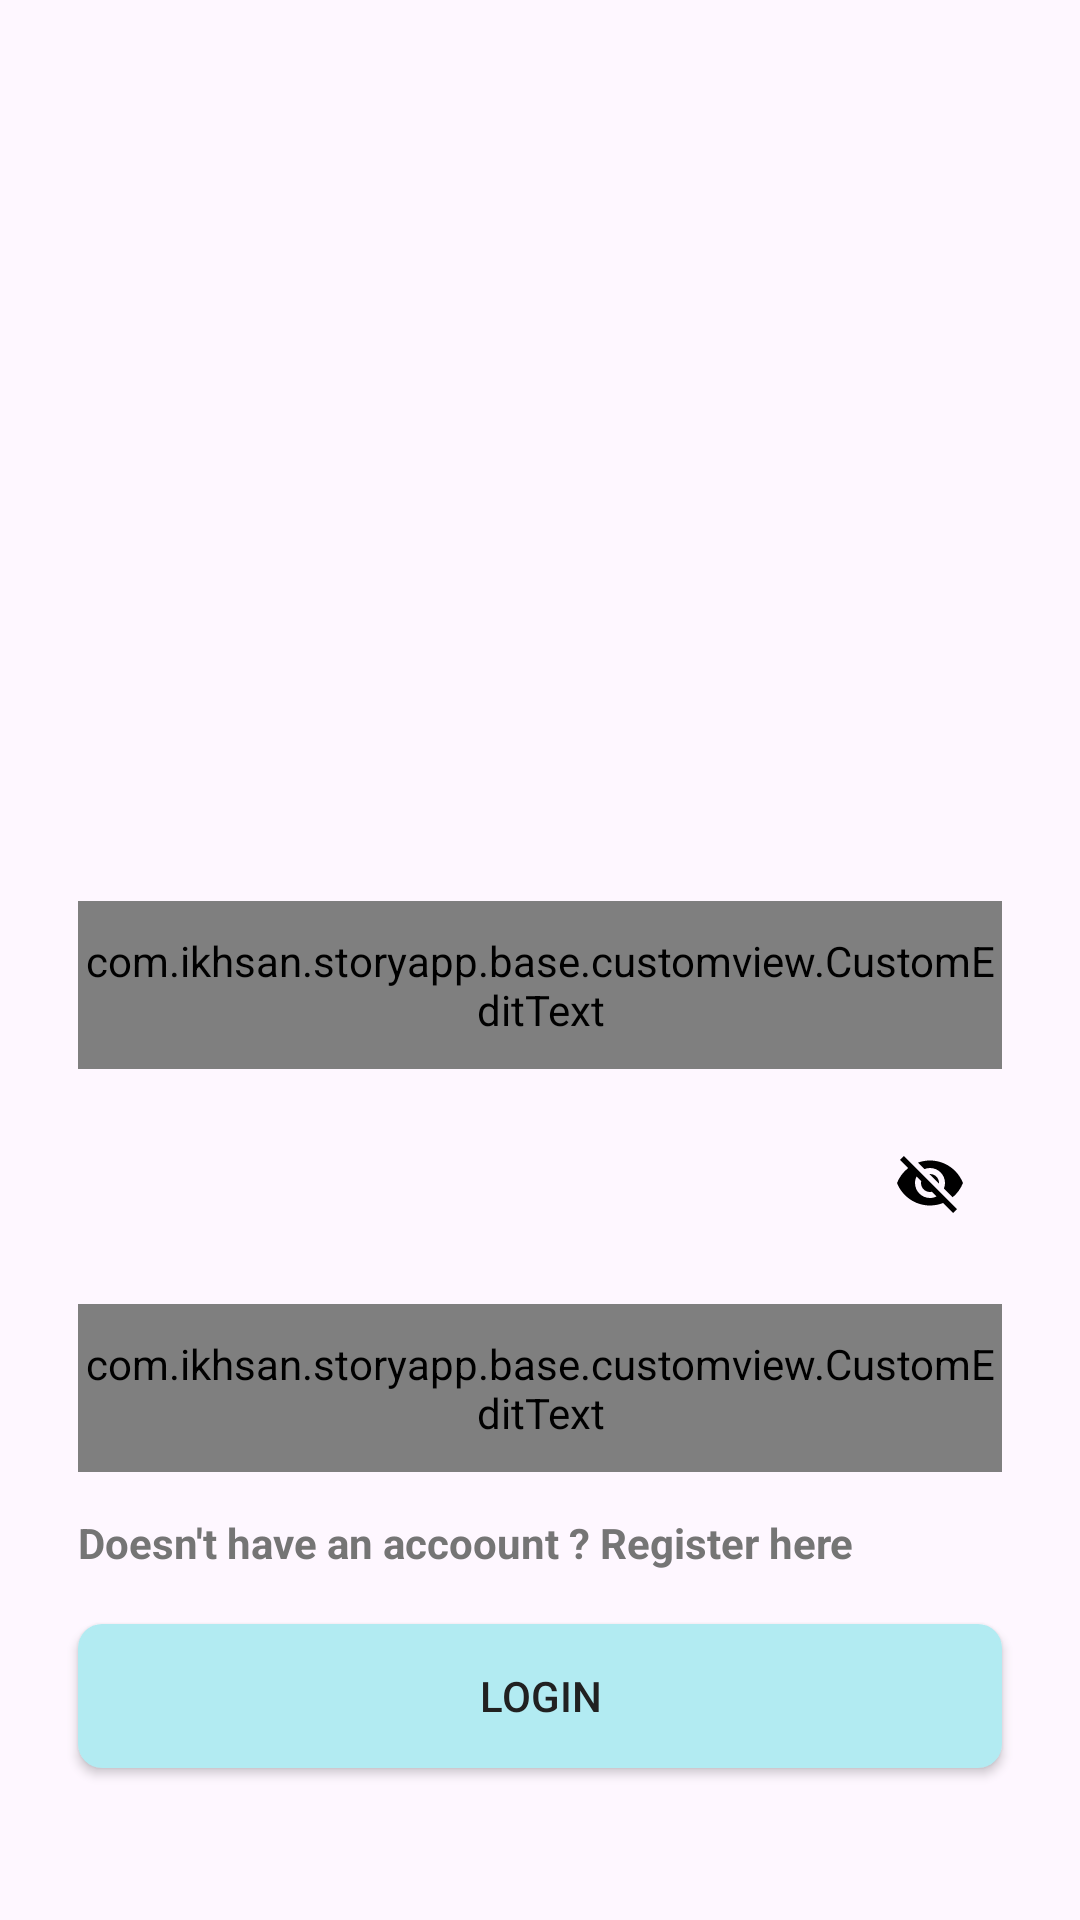

Android layout source for this screen:
<!-- AndroidManifest.xml: application theme Theme.StoryApp -->
<!-- res/layout/fragment_login.xml -->
<?xml version="1.0" encoding="utf-8"?>
<androidx.constraintlayout.widget.ConstraintLayout xmlns:android="http://schemas.android.com/apk/res/android"
    xmlns:app="http://schemas.android.com/apk/res-auto"
    xmlns:tools="http://schemas.android.com/tools"
    android:layout_width="match_parent"
    android:layout_height="match_parent"
    tools:context=".ui.login.LoginFragment">

    <com.google.android.material.textfield.TextInputLayout
        android:id="@+id/textInputLayoutUsername"
        android:layout_width="match_parent"
        android:layout_height="wrap_content"
        app:errorEnabled="true"
        app:errorTextColor="@color/red_error"
        android:layout_marginHorizontal="@dimen/space_jumbo"
        style="@android:style/TextAppearance.Widget.EditText"
        app:layout_constraintBottom_toBottomOf="parent"
        app:layout_constraintTop_toTopOf="parent">

        <com.ikhsan.storyapp.base.customview.CustomEditText
            android:id="@+id/ed_login_email"
            android:inputType="text"
            android:layout_width="match_parent"
            android:layout_height="@dimen/size_jumbo"
            android:hint="Username"
            android:gravity="center|start"
            android:textColor="@color/black"
            android:imeOptions="actionNext" />

    </com.google.android.material.textfield.TextInputLayout>


    <com.google.android.material.textfield.TextInputLayout
        android:id="@+id/textInputLayoutPassword"
        android:layout_width="0dp"
        android:layout_height="wrap_content"
        android:layout_marginTop="@dimen/space_normal"
        android:hint="Password"
        app:errorEnabled="true"
        app:errorIconDrawable="@null"
        app:errorTextColor="@color/red_error"
        app:layout_constraintEnd_toEndOf="@+id/textInputLayoutUsername"
        app:layout_constraintStart_toStartOf="@+id/textInputLayoutUsername"
        app:layout_constraintTop_toBottomOf="@+id/textInputLayoutUsername"
        style="@android:style/TextAppearance.Widget.EditText"
        app:passwordToggleEnabled="true"
        app:passwordToggleTint="@color/black">

        <com.ikhsan.storyapp.base.customview.CustomEditText
            android:id="@+id/ed_login_password"
            style="@android:style/TextAppearance.Widget.EditText"
            android:layout_width="match_parent"
            android:layout_height="@dimen/size_jumbo"
            android:imeOptions="actionDone"
            android:gravity="center|start"
            android:inputType="textPassword"
            android:textColor="@color/black" />

    </com.google.android.material.textfield.TextInputLayout>

    <TextView
        android:id="@+id/tv_register"
        android:layout_width="wrap_content"
        android:layout_height="wrap_content"
        android:layout_marginTop="@dimen/space_normal"
        android:text="Doesn't have an accoount ? Register here"
        android:textStyle="bold"
        android:textColor="@color/secondary_text"
        app:layout_constraintStart_toStartOf="@+id/textInputLayoutPassword"
        app:layout_constraintTop_toBottomOf="@+id/textInputLayoutPassword" />

    <Button
        android:id="@+id/btnLogin"
        android:layout_width="0dp"
        android:layout_height="wrap_content"
        android:text="Login"
        android:textColor="@color/primary_text"
        android:background="@drawable/btn_background"
        app:layout_constraintBottom_toBottomOf="parent"
        app:layout_constraintEnd_toEndOf="@+id/textInputLayoutPassword"
        app:layout_constraintStart_toStartOf="@+id/textInputLayoutPassword"
        app:layout_constraintTop_toBottomOf="@+id/textInputLayoutPassword" />


</androidx.constraintlayout.widget.ConstraintLayout>
<!-- resources referenced by this layout -->
<resources>
  <color name="black">#FF000000</color>
  <color name="primary_text">#212121</color>
  <color name="red_error">#E91E63</color>
  <color name="secondary_text">#757575</color>
  <dimen name="size_jumbo">56dp</dimen>
  <dimen name="space_jumbo">26dp</dimen>
  <dimen name="space_normal">14dp</dimen>
  <!-- drawable btn_background (drawable) -->
  <?xml version="1.0" encoding="utf-8"?>
  <selector xmlns:android="http://schemas.android.com/apk/res/android">
      <item>
          <shape>
              <corners android:radius="8dp" />
              <solid android:color="@color/accent_color" />
          </shape>
      </item>
  </selector>
  <style name="Theme.StoryApp" parent="Base.Theme.StoryApp" />
  <color name="accent_color">#B2EBF2</color>
  <style name="Base.Theme.StoryApp" parent="Theme.Material3.DayNight.NoActionBar">
          
          <item name="colorPrimary">@color/light_primary</item>
          <item name="colorPrimaryDark">@color/dark_primary</item>
          <item name="colorAccent">@color/accent_color</item>
      </style>
  <color name="light_primary">#03A9F4</color>
  <color name="dark_primary">#0097A7</color>
</resources>
